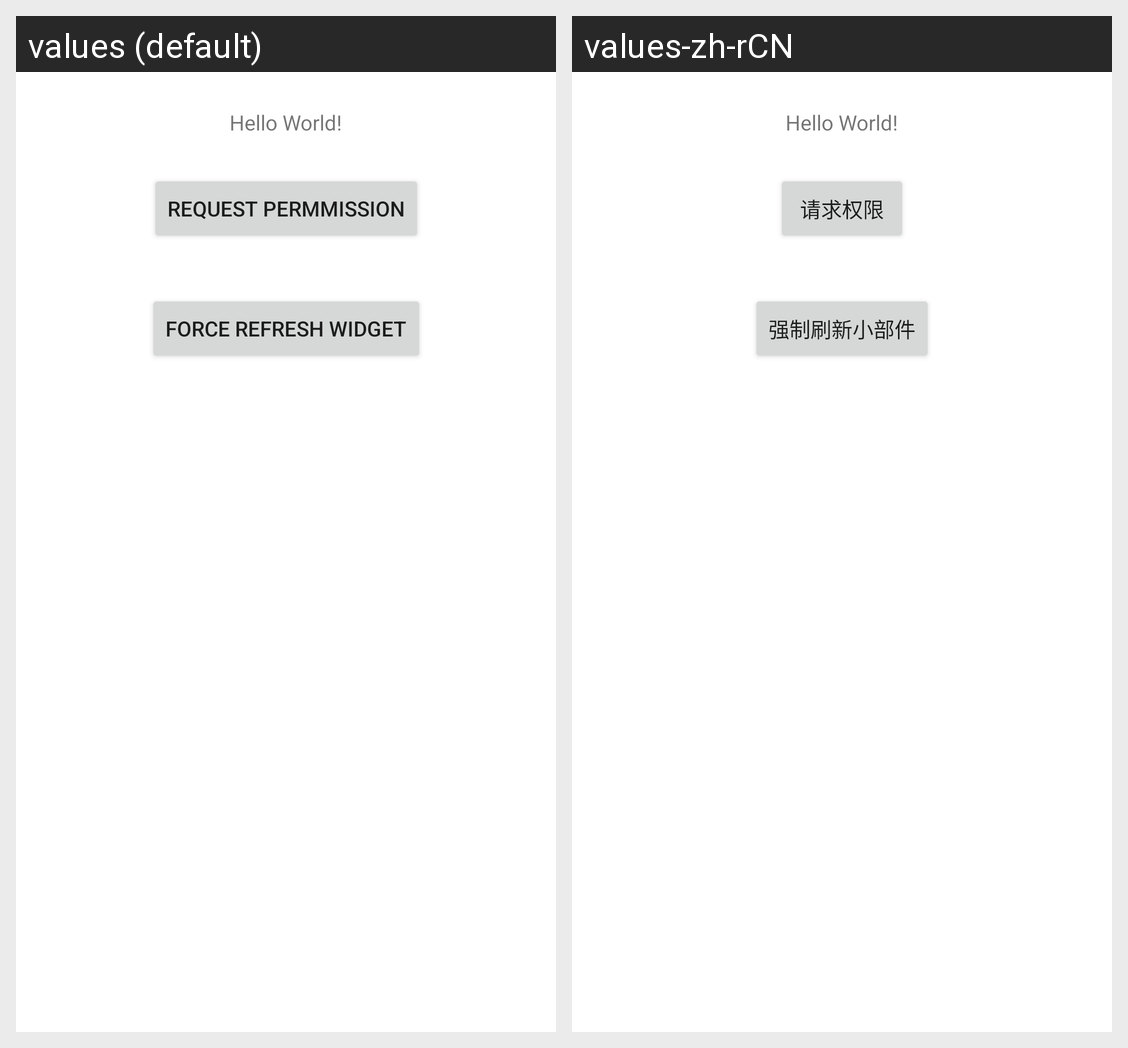

For this localized Android screen grid, give each drawn string resource with its value in every locale shown.
Android screen res/layout/activity_main.xml rendered under 2 locales, left to right: values (default), values-zh-rCN. Device: Nexus 5 (rendered at 1080×1920; each locale shown at half size, 540×960, under a caption strip naming it); theme Theme.RecA.
Strings drawn on this screen, with the default value and each locale's value (text and hints the layout hard-codes, and strings that could not be matched under every locale, appear in the picture but are not listed):

string_request_permission_button
  values: request permmission
  values-zh-rCN: 请求权限

string_force_refresh_button
  values: force refresh widget
  values-zh-rCN: 强制刷新小部件
